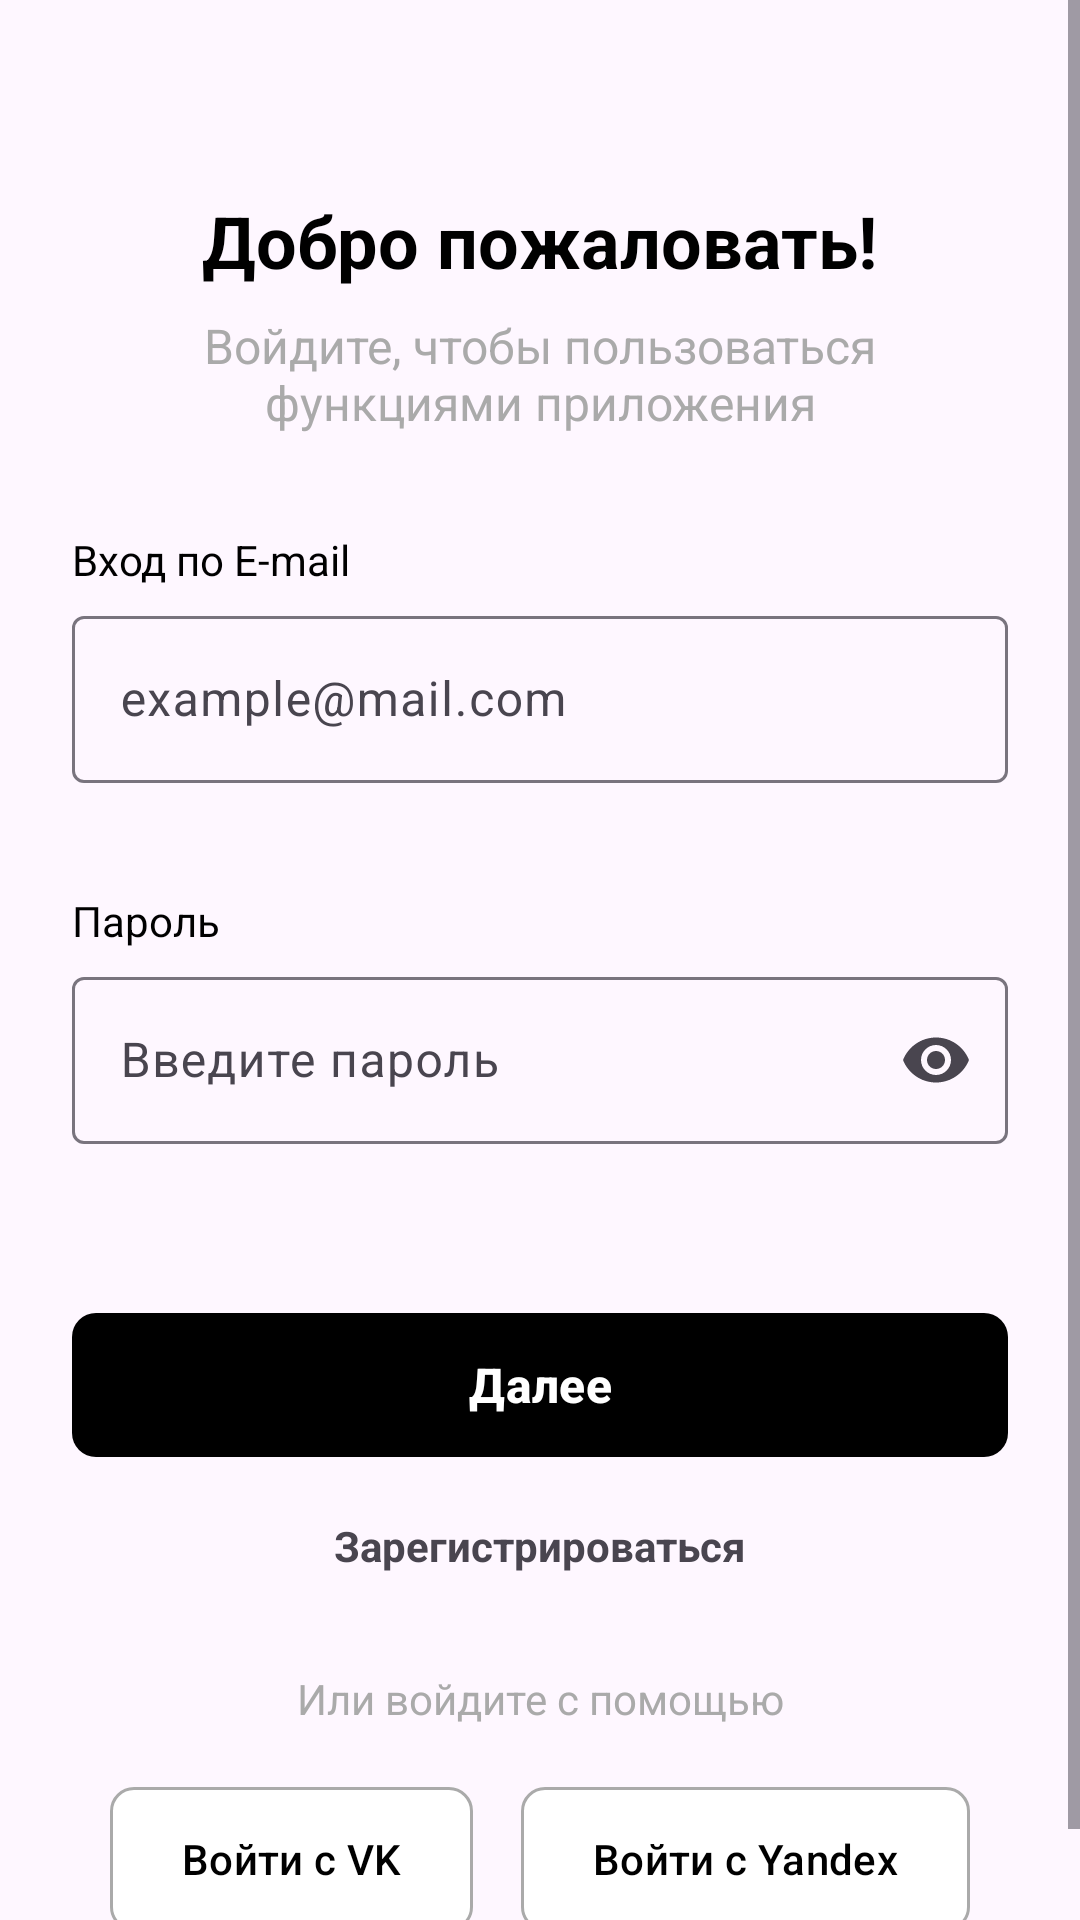

Produce the Android XML layout that renders to this screen, including the resource entries it uses.
<!-- AndroidManifest.xml: application theme Theme.Chempionat -->
<!-- res/layout/activity_login.xml -->
<?xml version="1.0" encoding="utf-8"?>
    <ScrollView xmlns:android="http://schemas.android.com/apk/res/android"
        xmlns:app="http://schemas.android.com/apk/res-auto"
        xmlns:tools="http://schemas.android.com/tools"
        android:layout_width="match_parent"
        android:layout_height="match_parent"
        android:fillViewport="true">

        <LinearLayout
            android:layout_width="match_parent"
            android:layout_height="wrap_content"
            android:orientation="vertical"
            android:padding="24dp"
            android:gravity="center_horizontal">

            
            <TextView
                android:layout_width="wrap_content"
                android:layout_height="wrap_content"
                android:layout_marginTop="40dp"
                android:text="Добро пожаловать!"
                android:textSize="24sp"
                android:textStyle="bold"
                android:textColor="@android:color/black" />

            <TextView
                android:layout_width="wrap_content"
                android:layout_height="wrap_content"
                android:layout_marginTop="8dp"
                android:layout_marginBottom="32dp"
                android:text="Войдите, чтобы пользоваться функциями приложения"
                android:textSize="16sp"
                android:textColor="@android:color/darker_gray"
                android:gravity="center" />

            
            <TextView
                android:layout_width="match_parent"
                android:layout_height="wrap_content"
                android:text="Вход по E-mail"
                android:textSize="14sp"
                android:textColor="@android:color/black"
                android:layout_marginBottom="4dp" />

            
            <com.google.android.material.textfield.TextInputLayout
                android:id="@+id/emailInputLayout"
                android:layout_width="match_parent"
                android:layout_height="wrap_content"
                app:errorEnabled="true">

                <com.google.android.material.textfield.TextInputEditText
                    android:id="@+id/emailEditText1"
                    android:layout_width="match_parent"
                    android:layout_height="wrap_content"
                    android:hint="example@mail.com"
                    android:inputType="textEmailAddress"
                    android:maxLines="1" />
            </com.google.android.material.textfield.TextInputLayout>

            
            <TextView
                android:layout_width="match_parent"
                android:layout_height="wrap_content"
                android:text="Пароль"
                android:textSize="14sp"
                android:textColor="@android:color/black"
                android:layout_marginTop="16dp"
                android:layout_marginBottom="4dp" />

            
            <com.google.android.material.textfield.TextInputLayout
                android:id="@+id/passwordInputLayout"
                android:layout_width="match_parent"
                android:layout_height="wrap_content"
                app:endIconMode="password_toggle"

                app:errorEnabled="true">

                <com.google.android.material.textfield.TextInputEditText
                    android:id="@+id/passwordEditText"
                    android:layout_width="match_parent"
                    android:layout_height="wrap_content"
                    android:hint="Введите пароль"
                    android:inputType="textPassword"
                    android:maxLines="1" />
            </com.google.android.material.textfield.TextInputLayout>

            
            <com.google.android.material.button.MaterialButton
                android:id="@+id/loginButton"
                android:layout_width="match_parent"
                android:layout_height="56dp"
                android:layout_marginTop="32dp"
                android:text="Далее"
                android:textSize="16sp"
                android:textStyle="bold"
                app:cornerRadius="8dp"
                 />

            
            <TextView
                android:id="@+id/registerTextView"
                android:layout_width="wrap_content"
                android:layout_height="wrap_content"
                android:layout_marginTop="16dp"
                android:text="Зарегистрироваться"
                android:textSize="14sp"

                android:textStyle="bold" />

            
            <TextView
                android:layout_width="match_parent"
                android:layout_height="wrap_content"
                android:layout_marginTop="32dp"
                android:gravity="center"
                android:text="Или войдите с помощью"
                android:textSize="14sp"
                android:textColor="@android:color/darker_gray" />

            
            <LinearLayout
                android:layout_width="wrap_content"
                android:layout_height="wrap_content"
                android:layout_marginTop="16dp"
                android:orientation="horizontal"
                android:gravity="center">

                
                <com.google.android.material.button.MaterialButton
                    android:id="@+id/vkButton"
                    android:layout_width="wrap_content"
                    android:layout_height="56dp"
                    android:layout_marginEnd="16dp"
                    android:text="Войти с VK"
                    android:textSize="14sp"

                    app:iconGravity="textStart"
                    app:cornerRadius="8dp"
                    app:backgroundTint="@android:color/white"
                    android:textColor="@android:color/black"
                    app:strokeColor="@android:color/darker_gray"
                    app:strokeWidth="1dp" />

                
                <com.google.android.material.button.MaterialButton
                    android:id="@+id/yandexButton"
                    android:layout_width="wrap_content"
                    android:layout_height="56dp"
                    android:text="Войти с Yandex"
                    android:textSize="14sp"

                    app:iconGravity="textStart"
                    app:cornerRadius="8dp"
                    app:backgroundTint="@android:color/white"
                    android:textColor="@android:color/black"
                    app:strokeColor="@android:color/darker_gray"
                    app:strokeWidth="1dp" />

            </LinearLayout>

        </LinearLayout>

    </ScrollView>
<!-- resources referenced by this layout -->
<resources>
  <style name="Theme.Chempionat" parent="Base.Theme.Chempionat" />
  <style name="Base.Theme.Chempionat" parent="Theme.Material3.DayNight.NoActionBar">
          
          
          <item name="colorPrimary">@color/black</item>
      </style>
  <!-- not gathered from this repository: default colours our renderer supplied (Android Studio template values) -->
  <color name="black">#FF000000</color>
</resources>
